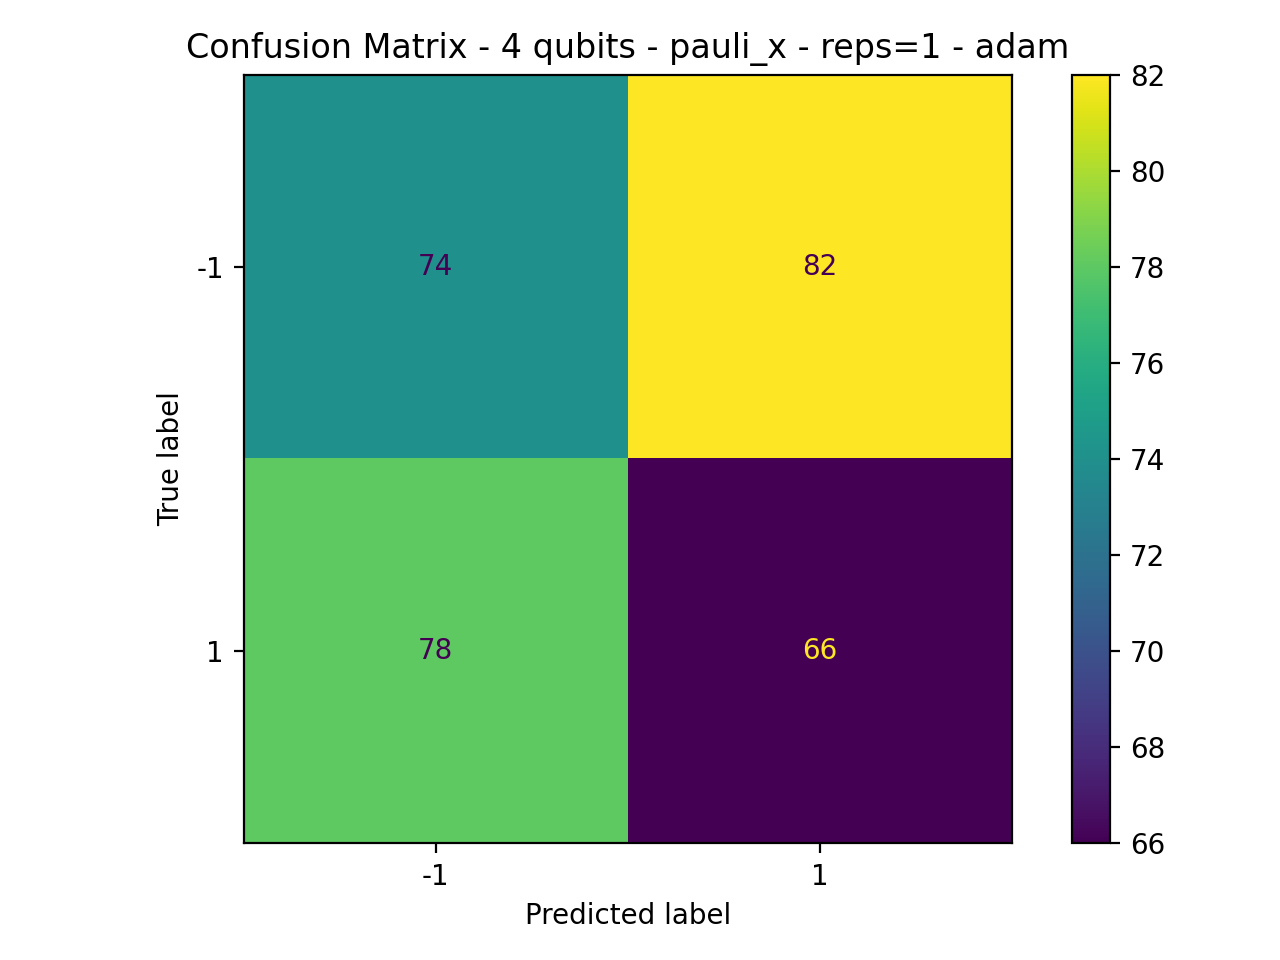

The data file committed next to this chart (first rows):
74, 82
78, 66
